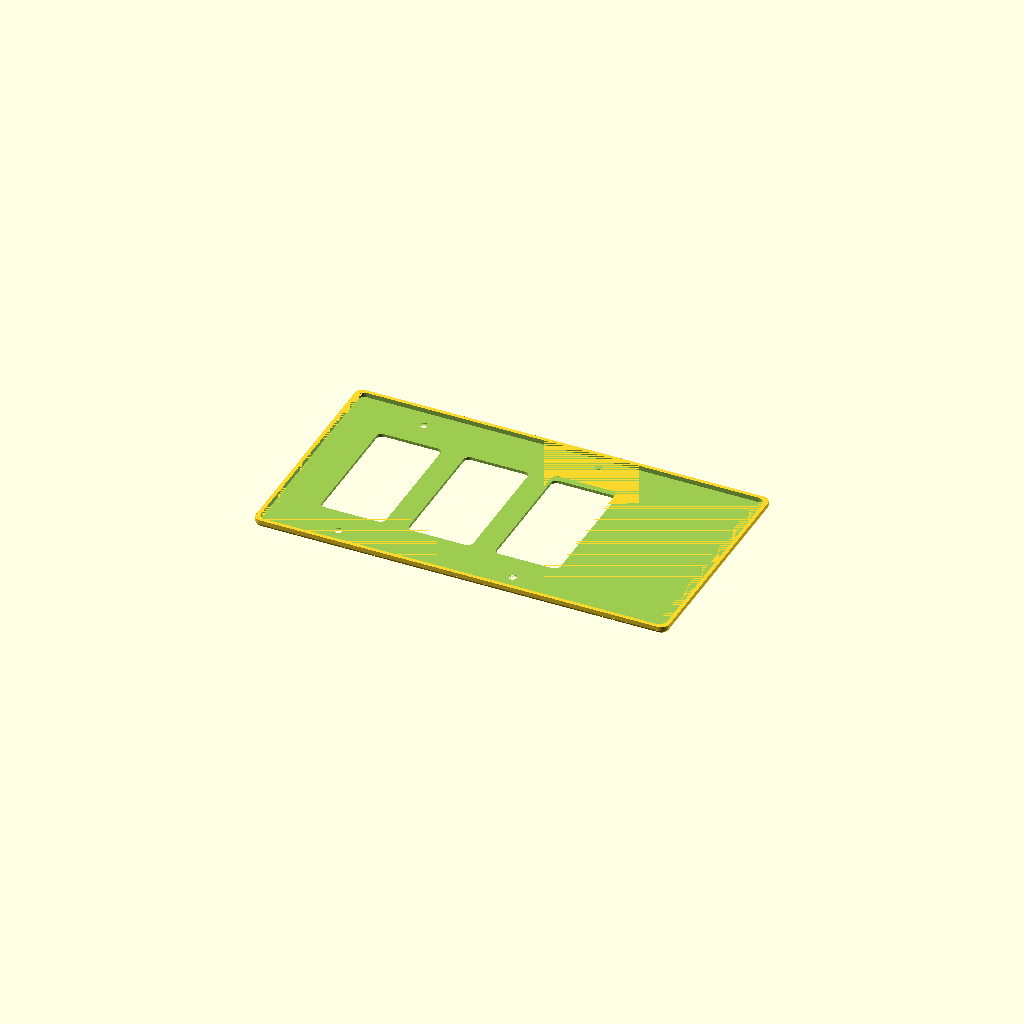
Cell 1: the model at its default parameters.
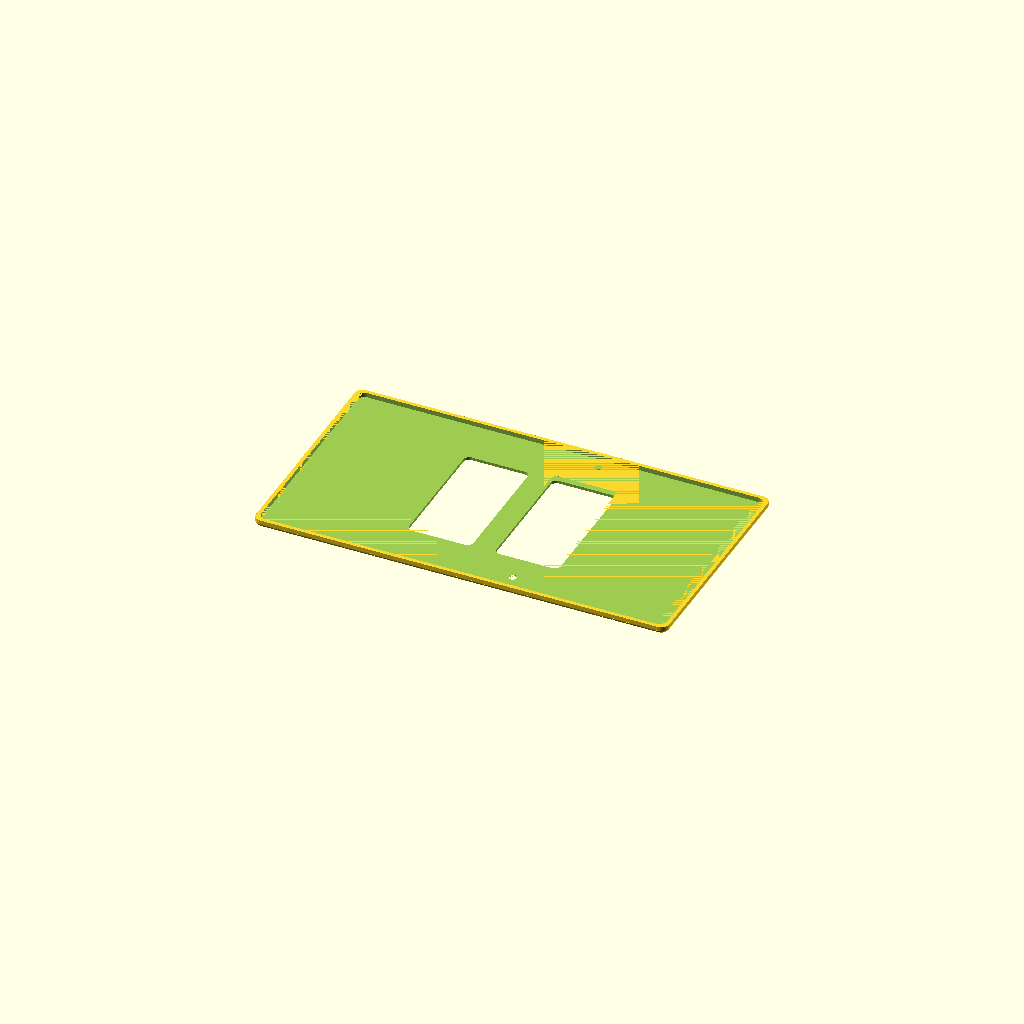
Cell 2: slot_1_style = "flat" (everything else at default).
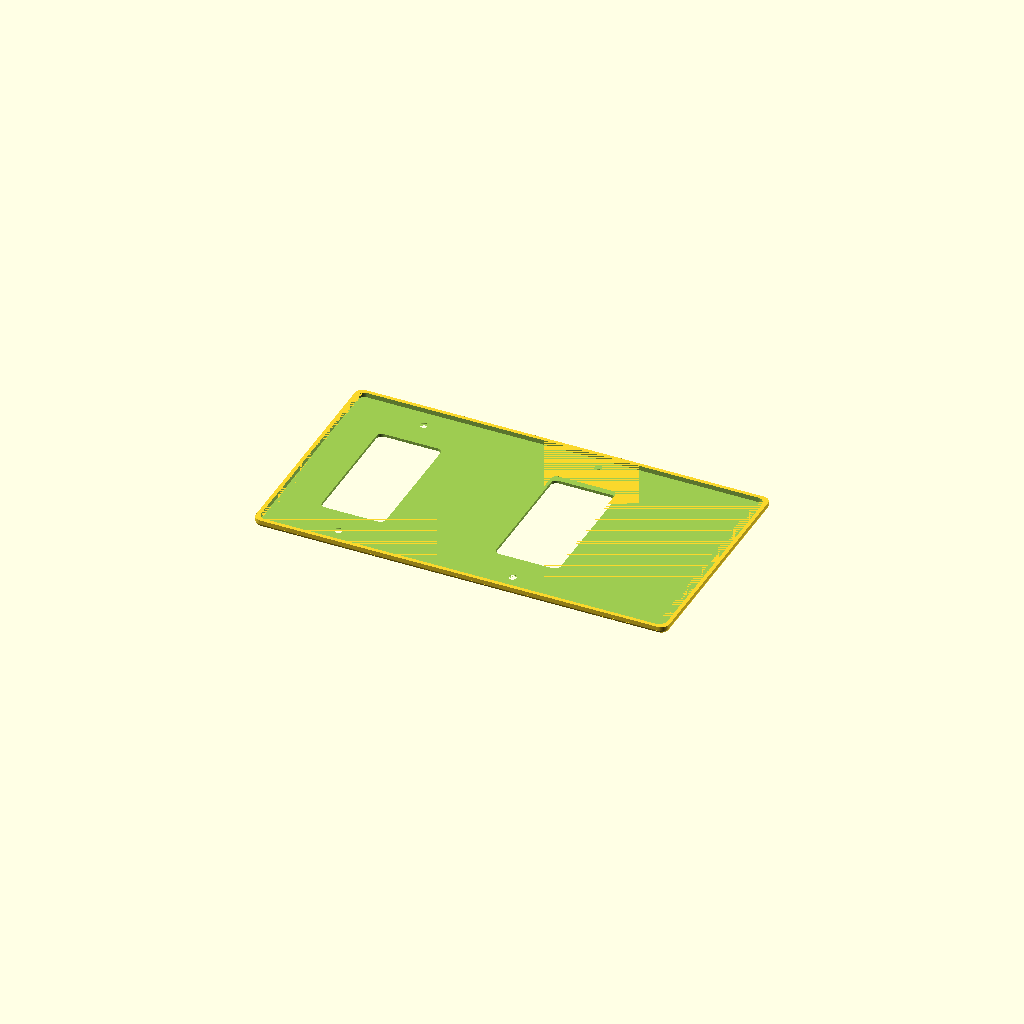
Cell 3: slot_2_style = "flat" (everything else at default).
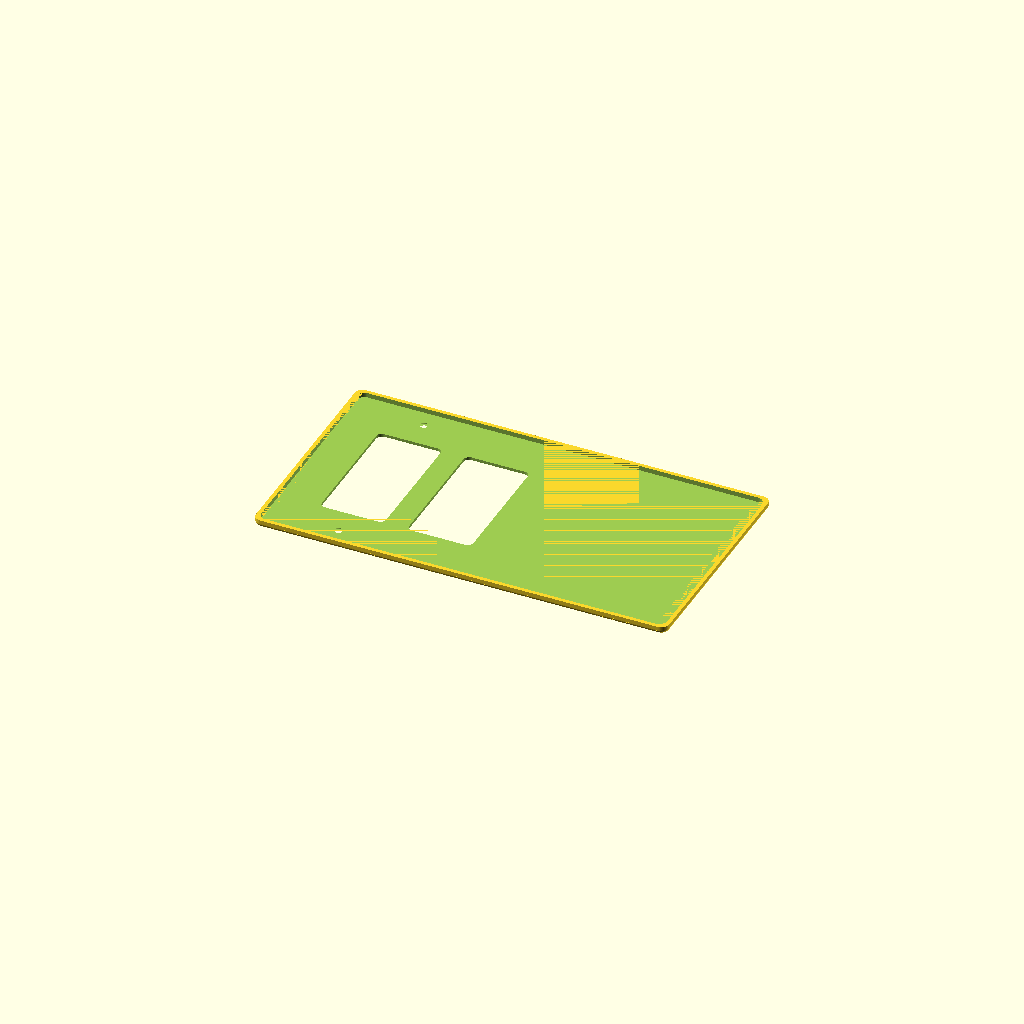
Cell 4 — slot_3_style set to "flat", the other parameters unchanged.
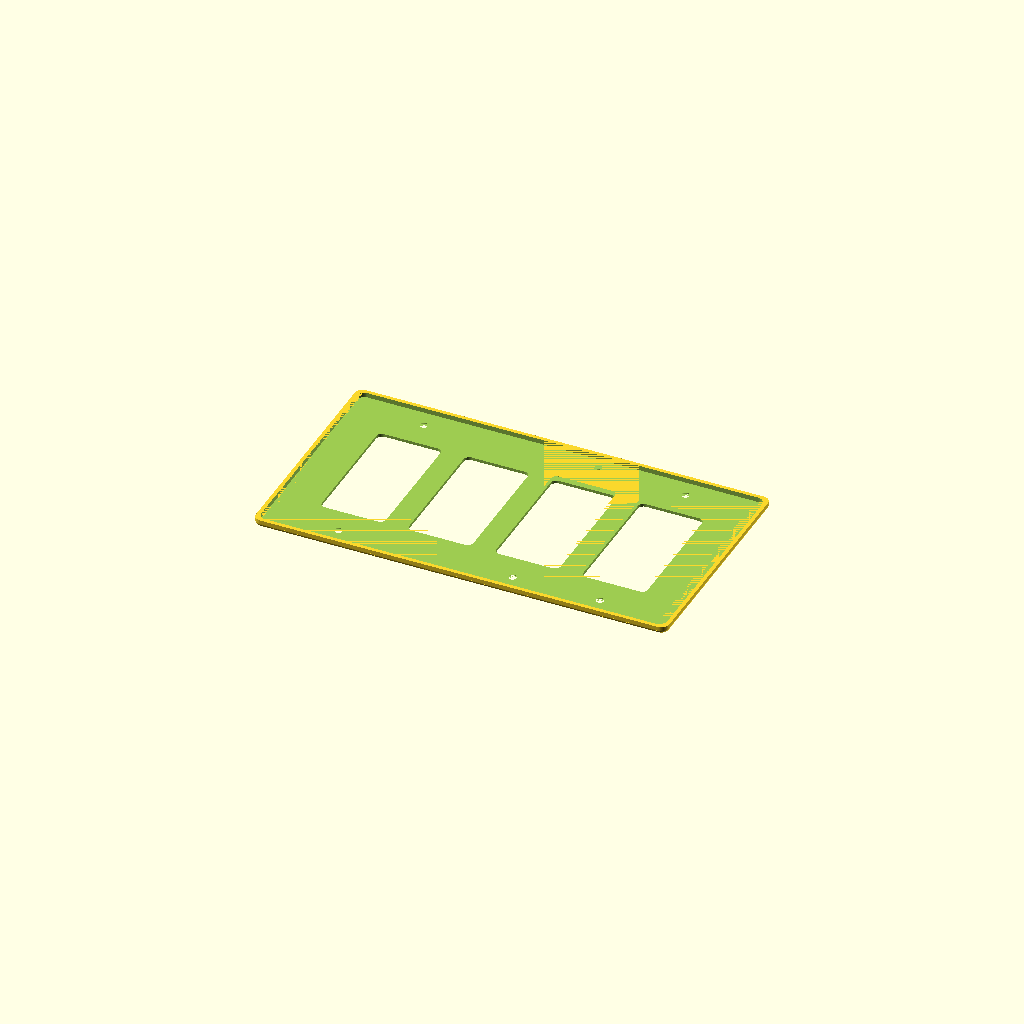
Cell 5: slot_4_style = "decora" (everything else at default).
All cells are drawn from one camera (rotation 55°, 0°, 25°, orthographic, colour scheme Cornfield), so only the parameter changes between them.
OpenSCAD source file 3Dstuff/plaques/plaque_4_outlets.scad:
// Four-position decorator plaque. Four "decora" slots suit four switches;
// set any slot to "flat" where no switch or outlet is installed.
use <plaque.scad>

/* [Plaque dimensions] */

single_plate_width = 80.0;
plate_height = 120.0;
plate_thickness = 4.0;
plate_corner_radius = 4.0;
edge_rounding_radius = 2.0;
gang_spacing = 46.04;

/* [Back clearance] */

rim_width = 2.0;
recess_depth = 2.5;

/* [Slot styles] */

slot_1_style = "decora"; // [decora,flat]
slot_2_style = "decora"; // [decora,flat]
slot_3_style = "decora"; // [decora,flat]
slot_4_style = "flat"; // [decora,flat]

/* [Slot screw holes] */

slot_1_screw_holes = true;
slot_2_screw_holes = false;
slot_3_screw_holes = true;
slot_4_screw_holes = true;

print_face_down = true;

module model() {
    decorator_plaque(
        gang_count = 4,
        slot_styles = [slot_1_style, slot_2_style, slot_3_style, slot_4_style],
        slot_screw_holes = [
            slot_1_screw_holes,
            slot_2_screw_holes,
            slot_3_screw_holes,
            slot_4_screw_holes
        ],
        single_plate_width = single_plate_width,
        plate_height = plate_height,
        plate_thickness = plate_thickness,
        plate_corner_radius = plate_corner_radius,
        edge_rounding_radius = edge_rounding_radius,
        gang_spacing = gang_spacing,
        rim_width = rim_width,
        recess_depth = recess_depth
    );
}

if (print_face_down) rotate([180, 0, 0]) model(); else model();
Customizer parameters (derived from the source; name, type, default, range or options):
single_plate_width: number, default 80
plate_height: number, default 120
plate_thickness: number, default 4
plate_corner_radius: number, default 4
edge_rounding_radius: number, default 2
gang_spacing: number, default 46.04
rim_width: number, default 2
recess_depth: number, default 2.5
slot_1_style: string, default "decora", options "decora", "flat"
slot_2_style: string, default "decora", options "decora", "flat"
slot_3_style: string, default "decora", options "decora", "flat"
slot_4_style: string, default "flat", options "decora", "flat"
slot_1_screw_holes: bool, default true
slot_2_screw_holes: bool, default false
slot_3_screw_holes: bool, default true
slot_4_screw_holes: bool, default true
print_face_down: bool, default true
